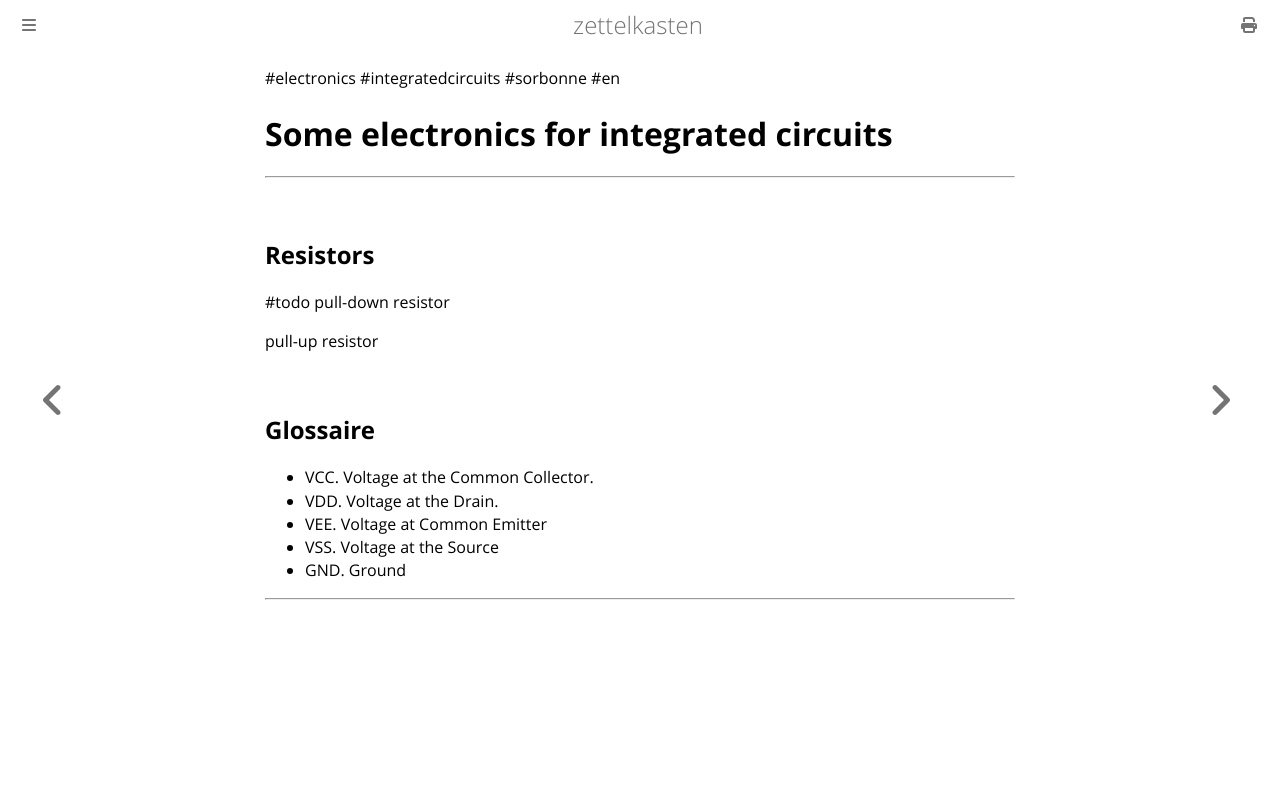

repository: aliasgwynplaine/z · page: 5d5-ic-electronics.html · generator: mdbook

#electronics #integratedcircuits #sorbonne #en
# Some electronics for integrated circuits
---

## Resistors
#todo
pull-down resistor

pull-up resistor


## Glossaire
+ VCC. Voltage at the Common Collector.
+ VDD. Voltage at the Drain.
+ VEE. Voltage at Common Emitter
+ VSS. Voltage at the Source
+ GND. Ground

---
